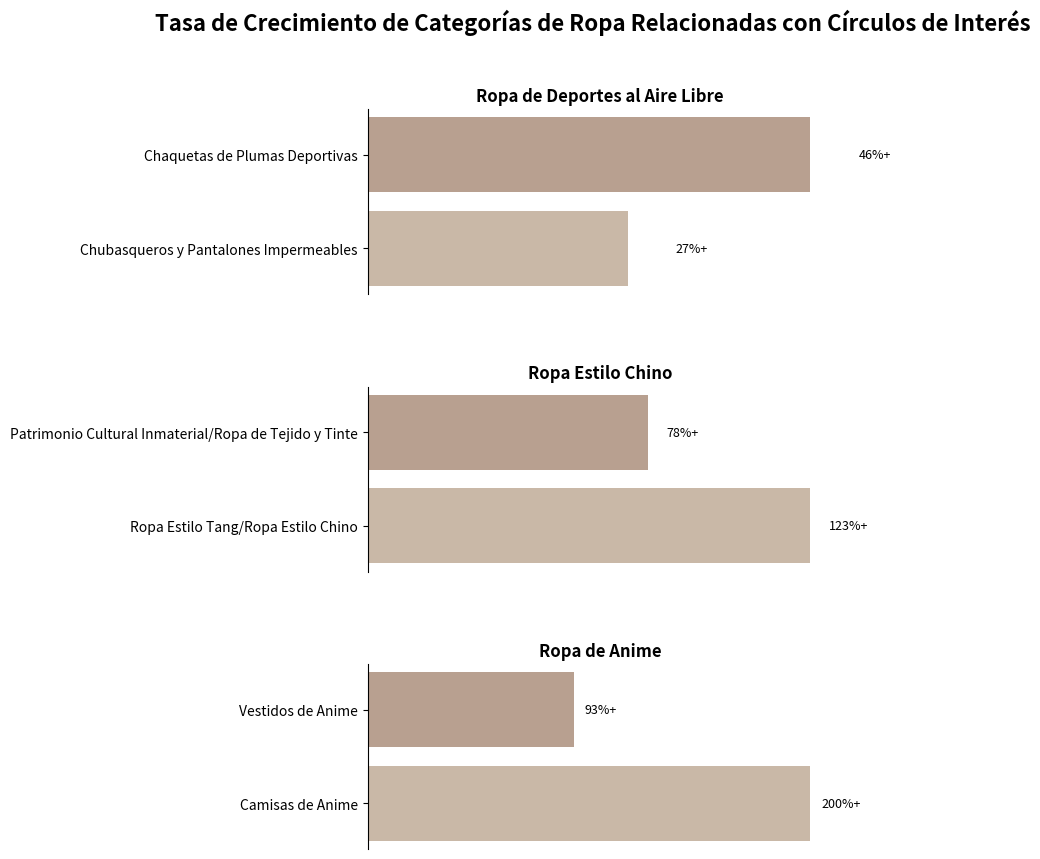

Generate this figure with matplotlib:
import matplotlib.pyplot as plt
import numpy as np

# Preparación de datos (simulación aproximada, se puede ajustar según la situación real)
categorias = [
    ["Chubasqueros y Pantalones Impermeables", "Chaquetas de Plumas Deportivas"],
    ["Ropa Estilo Tang/Ropa Estilo Chino", "Patrimonio Cultural Inmaterial/Ropa de Tejido y Tinte"],
    ["Camisas de Anime", "Vestidos de Anime"]
]
grupos = ["Ropa de Deportes al Aire Libre", "Ropa Estilo Chino", "Ropa de Anime"]
valores = [
    [27, 46],
    [123, 78],
    [200, 93]
]

# Configuración de colores (similar al esquema de colores claros del gráfico original)
colores_barras = ["#C9B8A7", "#B8A090"]  # Se puede ajustar según sea necesario

# Inicializar el gráfico
fig, axes = plt.subplots(3, 1, figsize=(6, 10), sharex=False)  # Ajustar la altura para acomodar el título
plt.subplots_adjust(top=0.85, hspace=0.5)  # Ajustar el espacio superior

# Agregar el título principal y el subtítulo
plt.suptitle("Tasa de Crecimiento de Categorías de Ropa Relacionadas con Círculos de Interés", fontsize=16, fontweight="bold", y=0.95)
plt.title("Porcentaje de Crecimiento Anual de las Ventas de Cada Categoría", fontsize=12, y=1.05)  # Subtítulo

for i in range(3):
    # Dibujar gráficos de barras horizontales
    axes[i].barh(categorias[i], valores[i], color=colores_barras)
    axes[i].set_title(grupos[i], fontsize=12, fontweight="bold")  # Establecer el título del grupo

    # Agregar etiquetas de datos (tasa de crecimiento en formato +%)
    for j, val in enumerate(valores[i]):
        axes[i].text(val + 5, categorias[i][j], f"{val}%+", 
                     va="center", fontsize=9, color="black")

# Establecer uniformemente los ejes (ocultar las marcas del eje x para que el gráfico sea más limpio)
for ax in axes:
    ax.set_xticks([])
    ax.spines['top'].set_visible(False)
    ax.spines['right'].set_visible(False)
    ax.spines['bottom'].set_visible(False)

plt.show()
